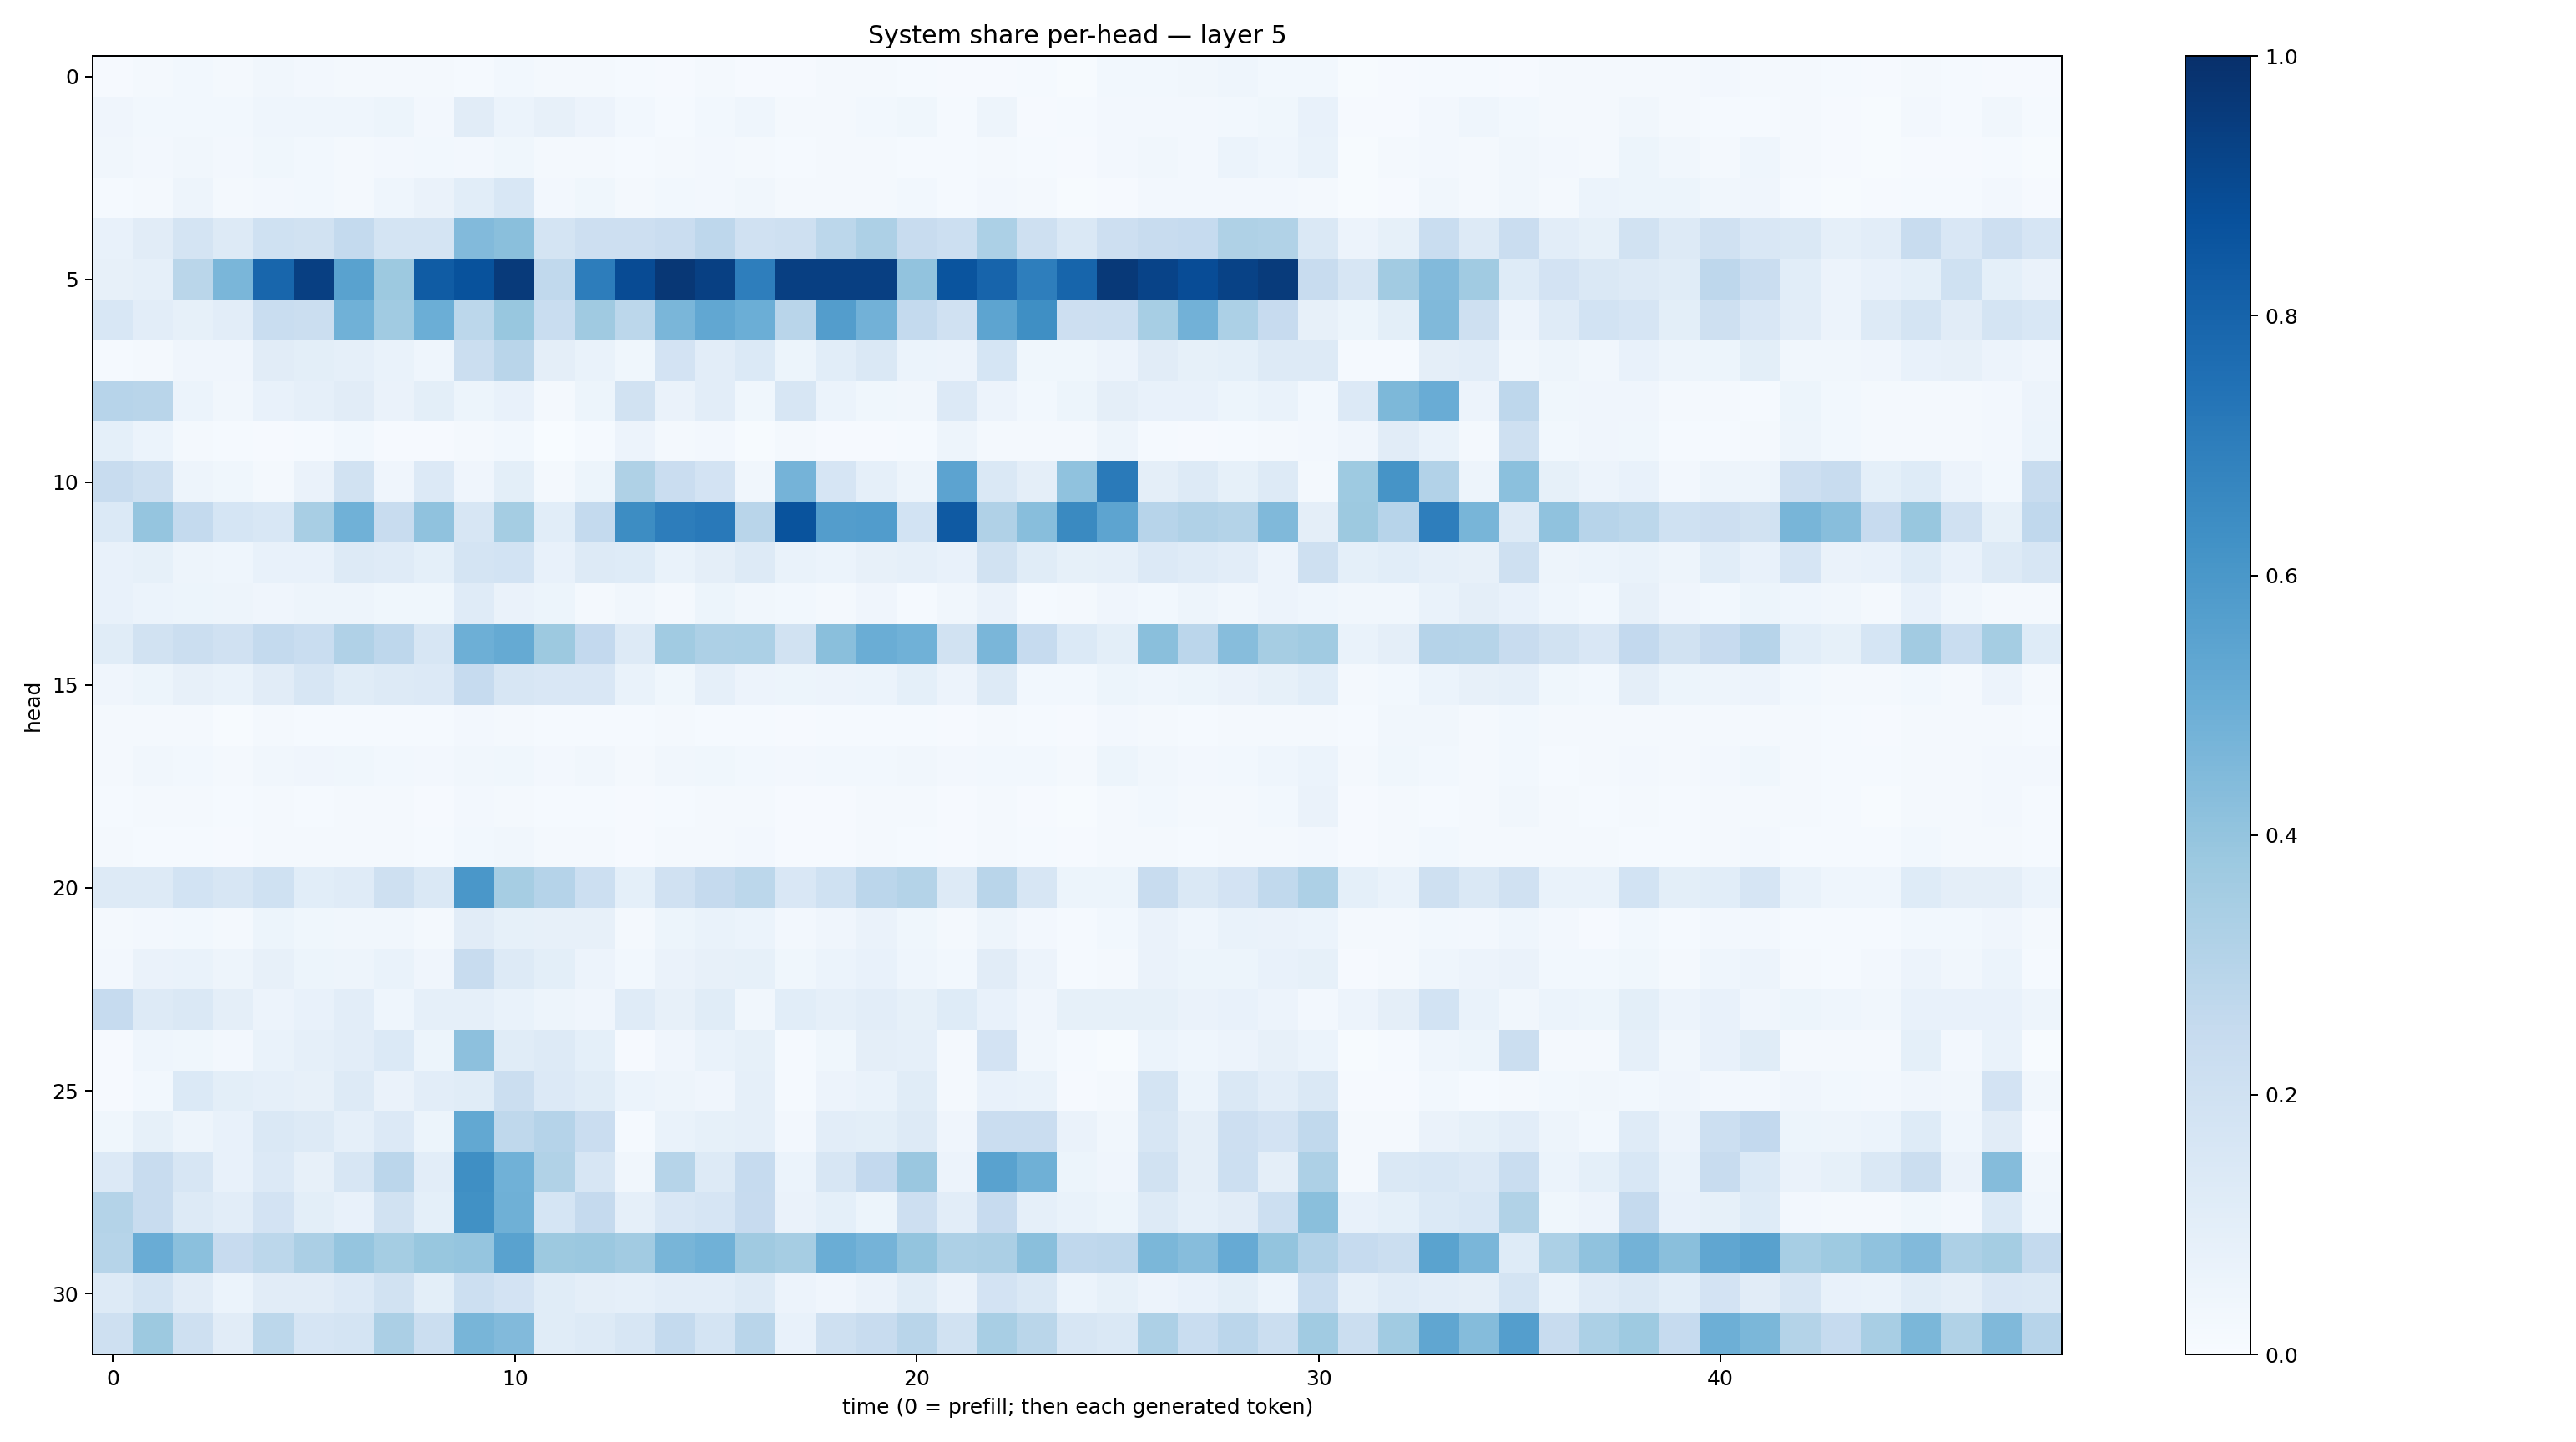

The file beside this chart, header and first rows:
0.009577655, 0.019866843, 0.030966341, 0.022590082, 0.031806376, 0.024719702, 0.018022656, 0.020914128, 0.017157864, 0.015007428, 0.030055989, 0.021805368, 0.02199191, 0.015503879, 0.009127735, 0.018403564, 0.010685948, 0.0098621035, 0.018666998, 0.020476975, 0.015090248, 0.0117144305, 0.008171335, 0.015466671
0.03927, 0.02921, 0.02976, 0.03002, 0.04419, 0.04632, 0.04329, 0.05142, 0.02458, 0.1124, 0.05999, 0.08164, 0.0554, 0.0275, 0.01532, 0.0274, 0.04336, 0.02016, 0.02342, 0.02892, 0.03773, 0.01536, 0.0482, 0.009797
0.03504, 0.02467, 0.03252, 0.02521, 0.03837, 0.02956, 0.02318, 0.02678, 0.03048, 0.02727, 0.0388, 0.01746, 0.02071, 0.01366, 0.01753, 0.02678, 0.01564, 0.01265, 0.01901, 0.01594, 0.01226, 0.01222, 0.02252, 0.01232
0.01409, 0.01974, 0.04746, 0.02029, 0.02635, 0.02884, 0.01979, 0.04331, 0.06368, 0.108, 0.1547, 0.02453, 0.03651, 0.0206, 0.02873, 0.02698, 0.03135, 0.0197, 0.01659, 0.01798, 0.02969, 0.01368, 0.02369, 0.01981
0.07063, 0.1118, 0.1774, 0.1272, 0.2, 0.1922, 0.2577, 0.1784, 0.1756, 0.4435, 0.4224, 0.1788, 0.2121, 0.213, 0.2275, 0.2744, 0.196, 0.2061, 0.2794, 0.3255, 0.24, 0.2155, 0.3304, 0.2036
0.07917, 0.08918, 0.2888, 0.4619, 0.7893, 0.9379, 0.5529, 0.3783, 0.8292, 0.868, 0.9573, 0.2646, 0.7011, 0.8911, 0.9718, 0.9341, 0.6985, 0.9375, 0.9414, 0.9398, 0.4051, 0.8617, 0.7986, 0.6966
0.1543, 0.1046, 0.08501, 0.1052, 0.2307, 0.2254, 0.4879, 0.3669, 0.4968, 0.2809, 0.3891, 0.2332, 0.3694, 0.2782, 0.4634, 0.5296, 0.5, 0.2922, 0.5733, 0.4834, 0.2552, 0.1962, 0.5426, 0.6363
0.01409, 0.02111, 0.03935, 0.04243, 0.1127, 0.09807, 0.08936, 0.06838, 0.04578, 0.2227, 0.2921, 0.0956, 0.0665, 0.03731, 0.1808, 0.1041, 0.1374, 0.0546, 0.1072, 0.1432, 0.06218, 0.05806, 0.1686, 0.03524
0.2967, 0.2921, 0.06107, 0.03339, 0.07759, 0.08633, 0.1115, 0.06379, 0.101, 0.05201, 0.07711, 0.01575, 0.05275, 0.1893, 0.06412, 0.1028, 0.03703, 0.1575, 0.05902, 0.03679, 0.03337, 0.1359, 0.05765, 0.03033
0.09245, 0.06103, 0.02071, 0.01448, 0.008298, 0.01241, 0.02763, 0.008904, 0.009401, 0.02127, 0.0301, 0.003242, 0.01347, 0.0561, 0.01906, 0.02405, 0.006167, 0.01995, 0.0111, 0.008686, 0.01428, 0.04779, 0.01667, 0.01793
0.2348, 0.2044, 0.04994, 0.03587, 0.023, 0.0658, 0.1919, 0.04191, 0.1329, 0.04068, 0.09862, 0.01836, 0.0526, 0.3213, 0.2273, 0.1805, 0.03298, 0.473, 0.1658, 0.08823, 0.04751, 0.5435, 0.1473, 0.0947
0.139, 0.3965, 0.2552, 0.1714, 0.154, 0.342, 0.4853, 0.2394, 0.4084, 0.1568, 0.3554, 0.1081, 0.2567, 0.6441, 0.7007, 0.7182, 0.2915, 0.8649, 0.5708, 0.5753, 0.1847, 0.8389, 0.3181, 0.4284
0.07805, 0.0834, 0.04953, 0.04328, 0.0729, 0.0767, 0.1306, 0.1177, 0.09228, 0.1747, 0.1873, 0.07503, 0.1259, 0.1245, 0.06881, 0.09699, 0.1317, 0.0692, 0.06106, 0.0783, 0.08931, 0.07313, 0.1888, 0.1162
0.07275, 0.06147, 0.0542, 0.04944, 0.04218, 0.04836, 0.04932, 0.03774, 0.03644, 0.1176, 0.06479, 0.05095, 0.01928, 0.03183, 0.01788, 0.05392, 0.03187, 0.02824, 0.01647, 0.04226, 0.01367, 0.03367, 0.0631, 0.01261
0.1148, 0.1949, 0.2251, 0.1983, 0.2566, 0.2324, 0.3199, 0.2738, 0.1614, 0.4942, 0.5162, 0.3776, 0.2579, 0.1254, 0.3633, 0.326, 0.331, 0.1938, 0.4256, 0.5005, 0.487, 0.1935, 0.4642, 0.25
0.03929, 0.05425, 0.07989, 0.0699, 0.1116, 0.1567, 0.1149, 0.1316, 0.1338, 0.2461, 0.1574, 0.1487, 0.1523, 0.06938, 0.03814, 0.08629, 0.05738, 0.05254, 0.05745, 0.06007, 0.09229, 0.05563, 0.1264, 0.02782
0.02225, 0.02309, 0.0174, 0.007307, 0.01681, 0.01394, 0.0129, 0.01538, 0.01404, 0.02424, 0.01945, 0.01338, 0.01485, 0.01321, 0.01575, 0.01483, 0.01548, 0.01003, 0.01279, 0.01526, 0.01182, 0.009878, 0.01881, 0.01435
0.02074, 0.03496, 0.03021, 0.02003, 0.03213, 0.03931, 0.03585, 0.03044, 0.02695, 0.03412, 0.03825, 0.026, 0.03325, 0.01751, 0.03352, 0.03739, 0.02945, 0.02347, 0.0309, 0.03075, 0.03295, 0.02506, 0.0311, 0.02933
0.01385, 0.01624, 0.01896, 0.01227, 0.01864, 0.012, 0.01664, 0.01656, 0.01066, 0.0268, 0.01931, 0.01341, 0.01532, 0.008862, 0.01365, 0.02168, 0.02332, 0.0104, 0.01081, 0.01763, 0.01779, 0.00931, 0.01809, 0.01126
0.01595, 0.01451, 0.01545, 0.01041, 0.01612, 0.01578, 0.02018, 0.01771, 0.01194, 0.02935, 0.03256, 0.01665, 0.01625, 0.01033, 0.02194, 0.02009, 0.02365, 0.01143, 0.01085, 0.01623, 0.01277, 0.01029, 0.01989, 0.01178
0.1318, 0.1309, 0.1869, 0.1616, 0.2025, 0.1084, 0.1198, 0.2069, 0.1467, 0.6004, 0.3515, 0.3008, 0.2181, 0.09186, 0.1989, 0.2537, 0.2781, 0.1516, 0.2026, 0.2814, 0.3083, 0.1263, 0.2915, 0.1615
0.01893, 0.02367, 0.03073, 0.02317, 0.05339, 0.03537, 0.0351, 0.03449, 0.02251, 0.1114, 0.08247, 0.08189, 0.07938, 0.02308, 0.05381, 0.0665, 0.06171, 0.02588, 0.0417, 0.06393, 0.03769, 0.02129, 0.04835, 0.02691
0.02387, 0.06342, 0.06696, 0.04935, 0.07827, 0.05358, 0.04964, 0.07007, 0.04153, 0.236, 0.1313, 0.09993, 0.05512, 0.0295, 0.06317, 0.08193, 0.08433, 0.03879, 0.05879, 0.07059, 0.0467, 0.0291, 0.1115, 0.05487
0.2486, 0.1324, 0.1412, 0.09422, 0.05475, 0.07665, 0.1026, 0.04326, 0.08733, 0.08702, 0.06966, 0.04855, 0.04012, 0.1194, 0.08046, 0.1149, 0.03271, 0.1064, 0.08656, 0.1031, 0.0853, 0.1218, 0.07086, 0.04174
0.008264, 0.04484, 0.03637, 0.02497, 0.06832, 0.08611, 0.1039, 0.1395, 0.05151, 0.4179, 0.1155, 0.1327, 0.09133, 0.008066, 0.04127, 0.06722, 0.08419, 0.01444, 0.03783, 0.09415, 0.08871, 0.01812, 0.1803, 0.03231
0.009637, 0.03035, 0.1381, 0.0977, 0.0897, 0.08012, 0.1319, 0.06432, 0.1017, 0.1145, 0.2206, 0.1352, 0.1164, 0.05993, 0.05065, 0.04061, 0.08756, 0.01517, 0.05474, 0.07005, 0.1171, 0.01931, 0.07498, 0.06997
0.03735, 0.08205, 0.04907, 0.07152, 0.1476, 0.1311, 0.0878, 0.1355, 0.05355, 0.5238, 0.2732, 0.3047, 0.2281, 0.01223, 0.06843, 0.08222, 0.08669, 0.02529, 0.1022, 0.09984, 0.1261, 0.04075, 0.228, 0.2301
0.1338, 0.2412, 0.1607, 0.07727, 0.1351, 0.07972, 0.1569, 0.2822, 0.1053, 0.6355, 0.4866, 0.3151, 0.1578, 0.03147, 0.3004, 0.1254, 0.248, 0.06195, 0.1569, 0.2581, 0.3829, 0.05755, 0.5532, 0.4919
0.3075, 0.235, 0.1299, 0.1029, 0.1831, 0.09806, 0.07076, 0.1923, 0.09182, 0.6288, 0.4888, 0.1712, 0.2515, 0.08707, 0.1523, 0.167, 0.2433, 0.06387, 0.09222, 0.05341, 0.2147, 0.1026, 0.2436, 0.08881
0.2991, 0.5054, 0.4212, 0.2442, 0.2786, 0.3341, 0.3961, 0.3548, 0.3868, 0.3956, 0.551, 0.3761, 0.3828, 0.3609, 0.4671, 0.4865, 0.3696, 0.3493, 0.5033, 0.4749, 0.3998, 0.3258, 0.3336, 0.4242
0.1257, 0.1721, 0.1117, 0.06236, 0.113, 0.1118, 0.1339, 0.1876, 0.101, 0.216, 0.1829, 0.117, 0.09708, 0.08599, 0.1024, 0.1043, 0.1286, 0.05642, 0.04191, 0.06263, 0.1145, 0.065, 0.1812, 0.1425
0.2097, 0.3788, 0.2036, 0.1122, 0.2783, 0.1667, 0.1796, 0.3332, 0.2253, 0.4675, 0.4429, 0.1147, 0.1284, 0.1597, 0.2543, 0.1725, 0.2928, 0.07433, 0.2051, 0.2352, 0.2898, 0.1915, 0.3418, 0.2883
